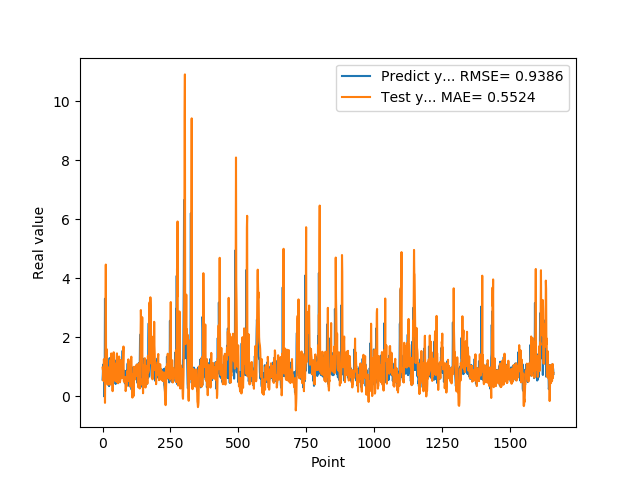

The data file committed next to this chart (first rows):
5.654720067979999154e-01, 9.723917170579547964e-01
7.307389974590000614e-01, 8.949188755403248985e-01
1.074290990829999792e+00, 8.980182608853825021e-01
9.521890282630000035e-01, 5.267991640010141197e-01
9.879170060160000766e-01, 8.609350852852485358e-01
1.011654973029999960e+00, 1.259194696585851592e+00
0.000000000000000000e+00, 1.120900886170739241e+00
7.643579840659999736e-01, 8.985153873678006775e-01
7.788103222849999119e-01, 7.267289718160732104e-01
3.306220054629999794e+00, -2.202757915652259202e-01
1.055441975589999970e+00, 1.046490228354411745e+00
7.543110251430000801e-01, 2.132853483260511940e+00
7.915459871289999283e-01, 4.462906732352373673e+00
1.409499049189999909e+00, 1.100305329342858629e+00
8.875439763070001042e-01, 8.611638221885771216e-01
6.401469707490000660e-01, 1.079794303530000166e+00
5.082880258560000808e-01, 1.591933298332118607e+00
8.640019893649999450e-01, 7.579852527886341562e-01
5.725920200349999822e-01, 4.777218447290161318e-01
8.469420075419999971e-01, 3.902137157361194597e-01
9.181020259860001032e-01, 7.868114486169808242e-01
7.976629734039999420e-01, 5.507861006263868875e-01
9.608020186419998776e-01, 9.025433142499155181e-01
9.555831551549999192e-01, 9.806100151641573559e-01
3.470349907879999862e-01, 8.961418221724806177e-01
9.546210169789999256e-01, 9.451403356635185160e-01
1.293938040730000072e+00, 8.374657568770289551e-01
5.251880288119999962e-01, 3.995636067306631567e-01
4.773890078070000542e-01, 1.142706098826555605e+00
1.275226235389999907e+00, 1.235944031077352401e+00
8.723750114439999814e-01, 4.110737271527689640e-01
8.355640172959999390e-01, 6.152278429023146922e-01
7.321749925609999377e-01, 1.454170855360710668e+00
7.640249729160000225e-01, 8.824217869075803300e-01
4.072830080990000323e-01, 7.978908593798098581e-01
4.752210080619999610e-01, 5.833100208572091772e-01
8.781340122220000488e-01, 4.921821570900627441e-01
7.414129972460000717e-01, 1.756928278249858810e-01
1.258002042770000051e+00, 3.993489406329346347e-01
1.069700956339999953e+00, 9.689707496524209152e-01
7.274609804150000691e-01, 9.859823872903895614e-01
7.892770171170000459e-01, 1.492648412752093146e+00
6.237750053410000550e-01, 1.106837509363492122e+00
6.914690136910000007e-01, 6.479459121400614752e-01
8.557710051540000640e-01, 6.733728413957574821e-01
7.093830108640000187e-01, 5.327469296877528349e-01
1.014547944070000041e+00, 6.536011333944542478e-01
1.115731000900000103e+00, 8.739610276271496669e-01
4.182830154900000208e-01, 8.433966771141466756e-01
1.002280950550000105e+00, 1.108333830949902010e+00
1.218860983849999968e+00, 1.087585091480734123e+00
1.143296003339999922e+00, 4.937998413865314351e-01
6.528189778330000248e-01, 1.320819880231115073e+00
6.746559739110000731e-01, 1.454810667589340412e+00
6.009536385540000802e-01, 1.142627851296243113e+00
6.694570183749999348e-01, 4.973671675011437365e-01
6.538079977039999990e-01, 5.116879323361889220e-01
7.814120054240000224e-01, 4.435567356278724560e-01
1.206303954120000022e+00, 5.561585337527752415e-01
8.469259738919999725e-01, 6.886023463644729281e-01
8.286409974099999687e-01, 9.613575307252736346e-01
... 1,599 more rows
